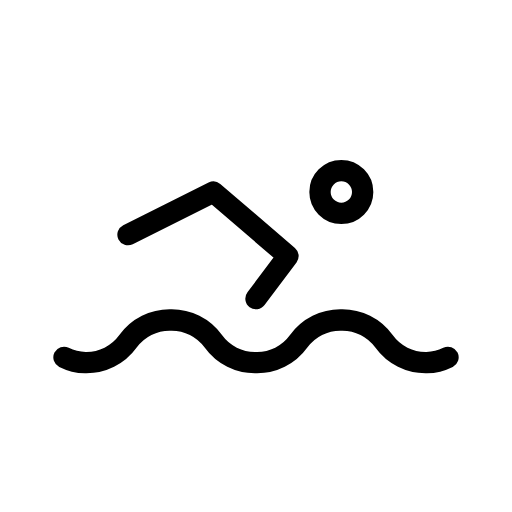
t = 0.00 s
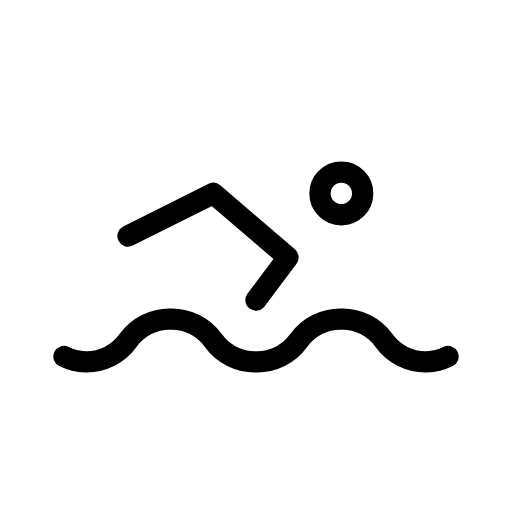
t = 0.25 s
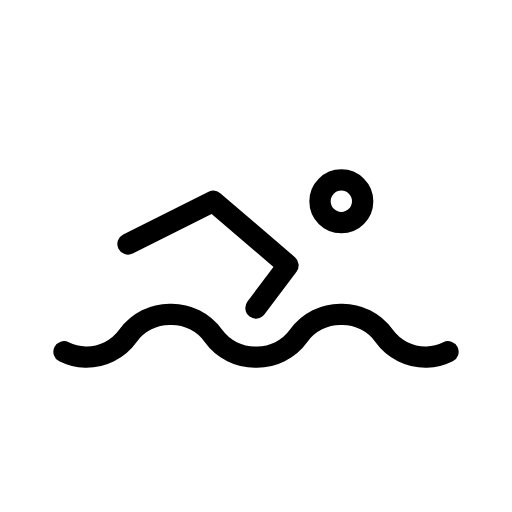
t = 0.75 s
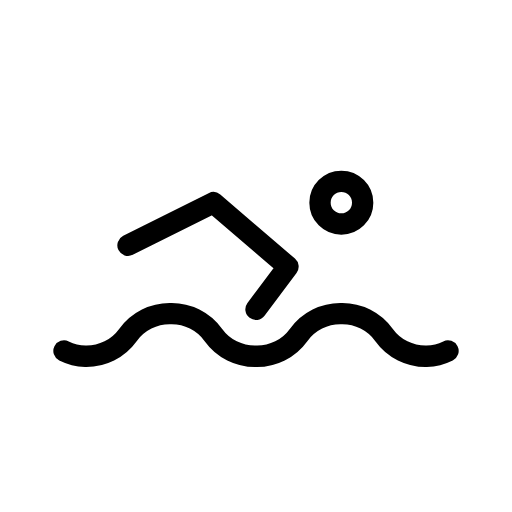
t = 1.00 s
t = 1.25 s: frame unchanged from t = 0.75 s, image omitted
t = 1.75 s: frame unchanged from t = 0.25 s, image omitted

The animated SVG that drew these frames (rendered in a browser with its animation timeline set to each time). Animation: 2 SMIL elements (animateTransform=2); one cycle of 2.00 s, repeats indefinitely.

<svg xmlns="http://www.w3.org/2000/svg" width="24" height="24" viewBox="0 0 24 24" fill="none" stroke="currentColor"
     stroke-width="1" stroke-linecap="round" stroke-linejoin="round"
     class="icon icon-tabler icons-tabler-animated icon-tabler-swimming">
    <path stroke="none" d="M0 0h24v24H0z" fill="none"/>
    <g>
        <animateTransform attributeName="transform" type="translate" values="0 0;0 0.5;0 0" dur="2s" repeatCount="indefinite" keyTimes="0;0.5;1" calcMode="spline" keySplines="0.42 0 0.58 1;0.42 0 0.58 1"/>
        <path d="M15 9a1 1 0 1 0 2 0a1 1 0 1 0 -2 0"/>
        <path d="M6 11l4 -2l3.5 3l-1.5 2"/>
    </g>
    <g>
        <animateTransform attributeName="transform" type="translate" values="0 0;0 -0.3;0 0" dur="2s" repeatCount="indefinite" keyTimes="0;0.5;1" calcMode="spline" keySplines="0.42 0 0.58 1;0.42 0 0.58 1"/>
        <path d="M3 16.75a2.4 2.4 0 0 0 1 .25a2.4 2.4 0 0 0 2 -1a2.4 2.4 0 0 1 2 -1a2.4 2.4 0 0 1 2 1a2.4 2.4 0 0 0 2 1a2.4 2.4 0 0 0 2 -1a2.4 2.4 0 0 1 2 -1a2.4 2.4 0 0 1 2 1a2.4 2.4 0 0 0 2 1a2.4 2.4 0 0 0 1 -.25"/>
    </g>
</svg>
